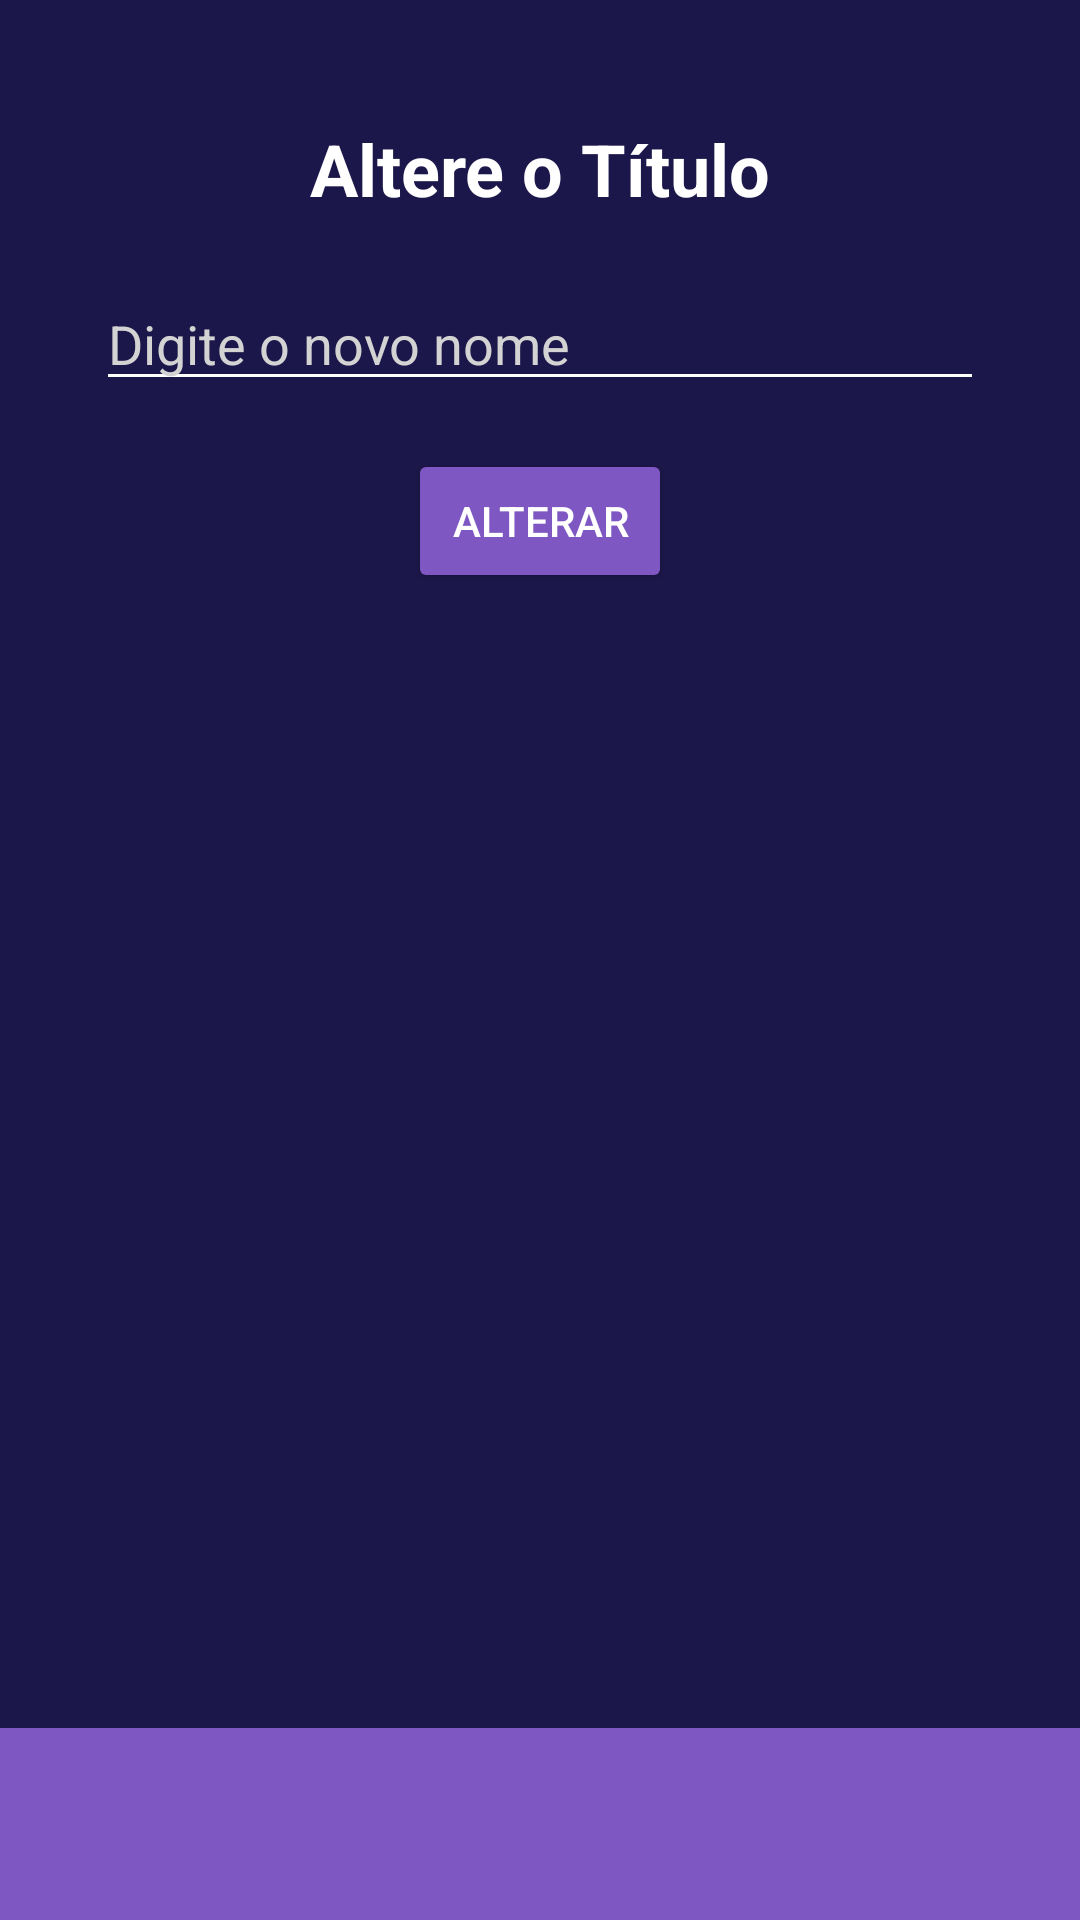

Here is an Android app screen rendered from its layout file. Give the layout XML and the strings, colors and styles it references.
<!-- AndroidManifest.xml: application theme Theme.InovaX1 -->
<!-- res/layout/activity_edicao.xml -->
<?xml version="1.0" encoding="utf-8"?>
<androidx.constraintlayout.widget.ConstraintLayout
    xmlns:android="http://schemas.android.com/apk/res/android"
    xmlns:tools="http://schemas.android.com/tools"
    xmlns:app="http://schemas.android.com/apk/res-auto"
    android:id="@+id/main"
    android:layout_width="match_parent"
    android:layout_height="match_parent"
    tools:context=".EdicaoActivity"
    android:background="#1C174A">

    <TextView
        android:id="@+id/tituloText"
        android:layout_width="wrap_content"
        android:layout_height="wrap_content"
        android:text="Altere o Título"
        android:textColor="#FFFFFF"
        android:textSize="24sp"
        android:textStyle="bold"
        android:layout_marginTop="40dp"
        app:layout_constraintTop_toTopOf="parent"
        app:layout_constraintStart_toStartOf="parent"
        app:layout_constraintEnd_toEndOf="parent"/>

    <EditText
        android:id="@+id/novoNomeEditText"
        android:layout_width="0dp"
        android:layout_height="wrap_content"
        android:layout_marginStart="32dp"
        android:layout_marginEnd="32dp"
        android:layout_marginTop="20dp"
        android:backgroundTint="#FFFFFF"
        android:hint="Digite o novo nome"
        android:textColor="#FFFFFF"
        android:textColorHint="#D3D3D3"
        app:layout_constraintTop_toBottomOf="@id/tituloText"
        app:layout_constraintStart_toStartOf="parent"
        app:layout_constraintEnd_toEndOf="parent" />

    <Button
        android:id="@+id/botaoAlterar"
        android:layout_width="wrap_content"
        android:layout_height="wrap_content"
        android:layout_marginTop="16dp"
        android:text="Alterar"
        android:backgroundTint="#7E57C2"
        android:textColor="#FFFFFF"
        app:layout_constraintTop_toBottomOf="@id/novoNomeEditText"
        app:layout_constraintStart_toStartOf="parent"
        app:layout_constraintEnd_toEndOf="parent" />

    <LinearLayout
        android:id="@+id/bottom_menu"
        android:layout_width="match_parent"
        android:layout_height="wrap_content"
        android:orientation="horizontal"
        android:background="#7E57C2"
        android:padding="16dp"
        app:layout_constraintBottom_toBottomOf="parent"
        app:layout_constraintStart_toStartOf="parent"
        app:layout_constraintEnd_toEndOf="parent">

        <ImageView
            android:id="@+id/home_icon"
            android:layout_width="32dp"
            android:layout_height="32dp"
            android:layout_weight="1"
            android:src="@drawable/home" />

        <ImageView
            android:id="@+id/favorites_icon"
            android:layout_width="32dp"
            android:layout_height="32dp"
            android:layout_weight="1"
            android:src="@drawable/favoritos" />
    </LinearLayout>

</androidx.constraintlayout.widget.ConstraintLayout>
<!-- resources referenced by this layout -->
<resources>
  <style name="Theme.InovaX1" parent="Base.Theme.InovaX1" />
  <style name="Base.Theme.InovaX1" parent="Theme.Material3.DayNight.NoActionBar">
          
          
      </style>
</resources>
